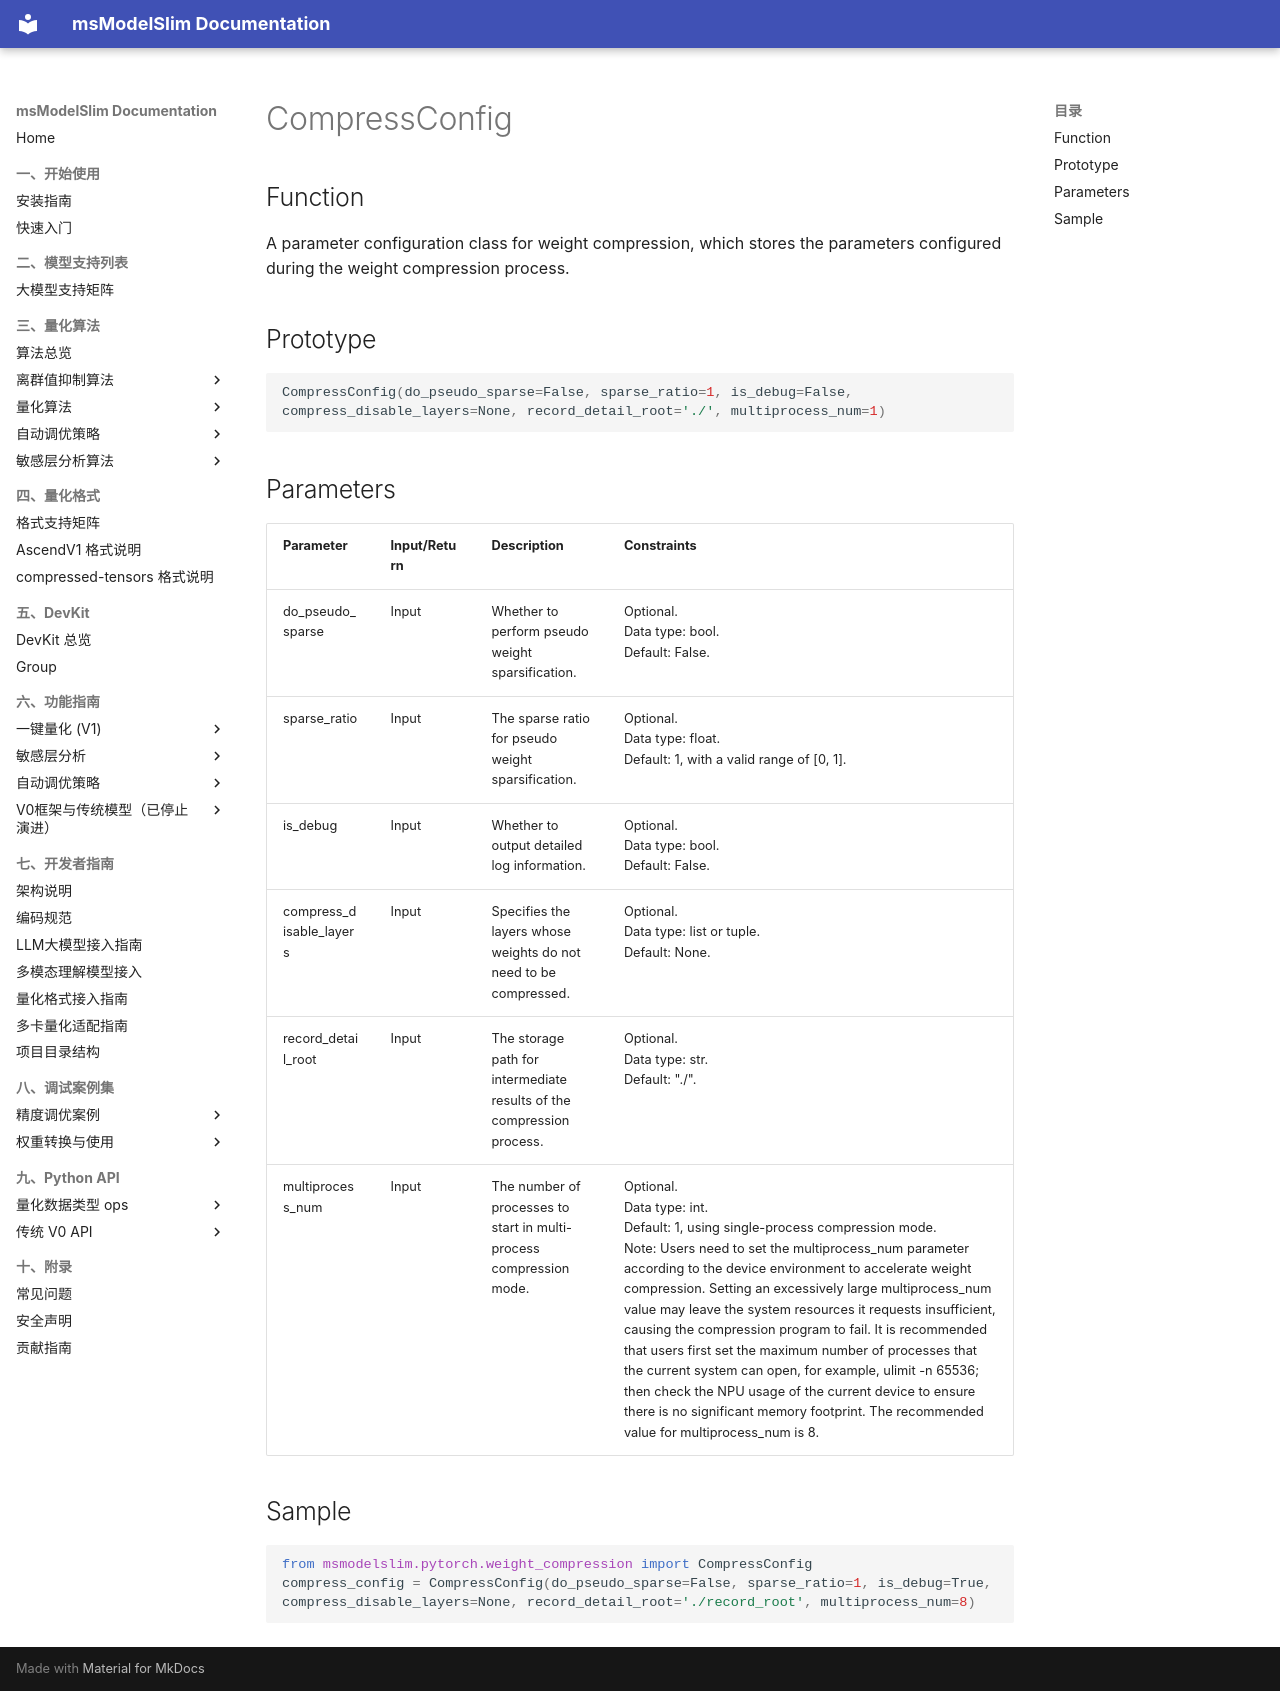

repository: Ascend/msmodelslim · page: en/api_reference/python_api_v0/foundation_model_compression_apis/weight_compress_apis/CompressConfig/index.html · generator: mkdocs

# CompressConfig

## Function

A parameter configuration class for weight compression, which stores the parameters configured during the weight compression process.

## Prototype

```python
CompressConfig(do_pseudo_sparse=False, sparse_ratio=1, is_debug=False, compress_disable_layers=None, record_detail_root='./', multiprocess_num=1)
```

## Parameters

| Parameter | Input/Return | Description | Constraints |
| ------ | ------ | ------ | ------ |
| do_pseudo_sparse | Input | Whether to perform pseudo weight sparsification. | Optional.<br>Data type: bool.<br>Default: False. |
| sparse_ratio | Input | The sparse ratio for pseudo weight sparsification. | Optional.<br>Data type: float.<br>Default: 1, with a valid range of [0, 1]. |
| is_debug | Input | Whether to output detailed log information. | Optional.<br>Data type: bool.<br>Default: False. |
| compress_disable_layers | Input | Specifies the layers whose weights do not need to be compressed. | Optional.<br>Data type: list or tuple.<br>Default: None. |
| record_detail_root | Input | The storage path for intermediate results of the compression process. | Optional.<br>Data type: str.<br>Default: "./". |
| multiprocess_num | Input | The number of processes to start in multi-process compression mode. | Optional.<br>Data type: int.<br>Default: 1, using single-process compression mode.<br>Note: Users need to set the multiprocess_num parameter according to the device environment to accelerate weight compression. Setting an excessively large multiprocess_num value may leave the system resources it requests insufficient, causing the compression program to fail. It is recommended that users first set the maximum number of processes that the current system can open, for example, ulimit -n 65536; then check the NPU usage of the current device to ensure there is no significant memory footprint. The recommended value for multiprocess_num is 8. |

## Sample

```python
from msmodelslim.pytorch.weight_compression import CompressConfig
compress_config = CompressConfig(do_pseudo_sparse=False, sparse_ratio=1, is_debug=True, compress_disable_layers=None, record_detail_root='./record_root', multiprocess_num=8)
```
